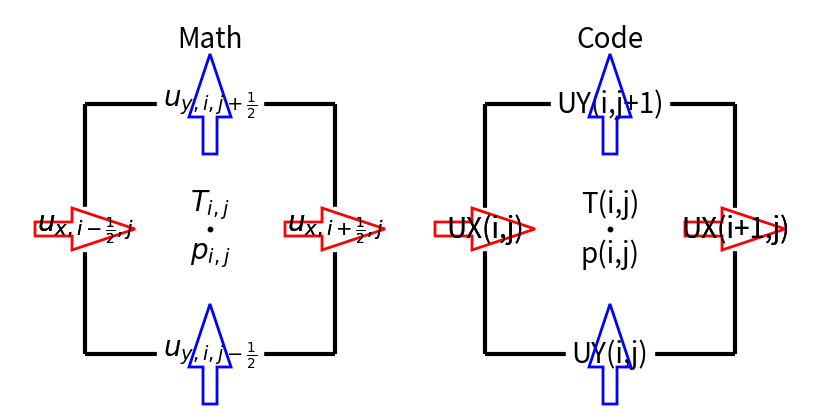

Python code for this plot: (Note: this script raises an exception after producing the figure.)
import os
import numpy as np
import matplotlib
matplotlib.use("Agg")
from matplotlib import pyplot
from matplotlib import patches

is_periodic_x = False

isize = "isize"
jsize = "jsize"

def staggered1():
    matplotlib.rcParams["font.size"] = 20
    fig = pyplot.figure(figsize=(8, 4))
    ax = pyplot.Axes(fig, [0, 0, 1, 1])
    ax.set_axis_off()
    fig.add_axes(ax)
    ax.text(1., 1.85, "Math", ha="center", va="center")
    ax.text(3., 1.85, "Code", ha="center", va="center")
    offsets = (
            {"x": 0.5, "y": 0.4},
            {"x": 2.5, "y": 0.4},
    )
    for cnt, offset in enumerate(offsets):
        xs = [offset["x"]-0.125, offset["x"]+1.125]
        ys = [offset["y"]-0.125, offset["y"]+1.125]
        ax.vlines(xs, ys[0], ys[1], colors="#000000", linestyles="-")
        ax.hlines(ys, xs[0], xs[1], colors="#000000", linestyles="-")
        # p and T
        x = 0.5 * xs[0] + 0.5 * xs[1]
        y = 0.5 * ys[0] + 0.5 * ys[1]
        ax.scatter([x], [y], c="#000000", s=10)
        if 0 == cnt:
            ax.text(x, y+0.125, "$T_{i,j}$", ha="center", va="center")
            ax.text(x, y-0.125, "$p_{i,j}$", ha="center", va="center")
        else:
            ax.text(x, y+0.125, "T(i,j)", ha="center", va="center")
            ax.text(x, y-0.125, "p(i,j)", ha="center", va="center")
        # arrows
        arrow_length = 0.5
        # x
        y = 0.5 * ys[0] + 0.5 * ys[1]
        ax.arrow(xs[0]-0.5*arrow_length, y, arrow_length, 0., width=0.07, length_includes_head=True, edgecolor="#FF0000", facecolor="none", linewidth=2., zorder=20.)
        ax.arrow(xs[1]-0.5*arrow_length, y, arrow_length, 0., width=0.07, length_includes_head=True, edgecolor="#FF0000", facecolor="none", linewidth=2., zorder=20.)
        for bgc, zorder in zip(["#FFFFFF", "none"], [10., 30.]):
            if 0 == cnt:
                ax.text(xs[0], y, "$u_{x,i-\\frac{1}{2},j}$", zorder=zorder, ha="center", va="center", backgroundcolor=bgc)
                ax.text(xs[1], y, "$u_{x,i+\\frac{1}{2},j}$", zorder=zorder, ha="center", va="center", backgroundcolor=bgc)
            else:
                ax.text(xs[0], y, "UX(i,j)",   zorder=zorder, ha="center", va="center", backgroundcolor=bgc)
                ax.text(xs[1], y, "UX(i+1,j)", zorder=zorder, ha="center", va="center", backgroundcolor=bgc)
        # y
        x = 0.5 * xs[0] + 0.5 * xs[1]
        ax.arrow(x, ys[0]-0.5*arrow_length, 0., arrow_length, width=0.07, length_includes_head=True, edgecolor="#0000FF", facecolor="none", linewidth=2., zorder=20.)
        ax.arrow(x, ys[1]-0.5*arrow_length, 0., arrow_length, width=0.07, length_includes_head=True, edgecolor="#0000FF", facecolor="none", linewidth=2., zorder=20.)
        if 0 == cnt:
            ax.text(x, ys[0], "$u_{y,i,j-\\frac{1}{2}}$", zorder=10., ha="center", va="center", backgroundcolor="#FFFFFF")
            ax.text(x, ys[1], "$u_{y,i,j+\\frac{1}{2}}$", zorder=10., ha="center", va="center", backgroundcolor="#FFFFFF")
        else:
            ax.text(x, ys[0], "UY(i,j)",   zorder=10., ha="center", va="center", backgroundcolor="#FFFFFF")
            ax.text(x, ys[1], "UY(i,j+1)", zorder=10., ha="center", va="center", backgroundcolor="#FFFFFF")
    keywords = {
            "aspect": "equal",
            "xlabel": "",
            "ylabel": "",
            "xlim": [0., 4.],
            "ylim": [0., 2.],
            "xticks": [],
            "yticks": [],
    }
    ax.set(**keywords)
    abspath = os.path.realpath(__file__)
    dirname = os.path.dirname(abspath)
    filename = f"{dirname}/staggered1.png"
    print(filename)
    pyplot.savefig(filename)
    pyplot.close()

def gen_ax(sizes):
    matplotlib.rcParams["font.size"] = 15
    fig = pyplot.figure(figsize=(8, 8))
    ax = pyplot.Axes(fig, [0, 0, 1, 1])
    ax.set_axis_off()
    fig.add_axes(ax)
    keywords = {
            "aspect": "equal",
            "xlabel": "",
            "ylabel": "",
            "xlim": [-3, 11.],
            "ylim": [-3, 11.],
            "xticks": [],
            "yticks": [],
    }
    # water
    ax.add_patch(patches.Rectangle((0., 0.), sizes[0], sizes[1], color="#00FFFF"))
    if not is_periodic_x:
        # walls
        ax.add_patch(patches.Rectangle((-1., -1.), 1., 2.+sizes[1], color="#888888"))
        ax.add_patch(patches.Rectangle((sizes[0], -1.), 1., 2.+sizes[1], color="#888888"))
    # grid lines
    offsets = [-1., 3., 7.]
    for yoffset in offsets:
        ys = np.array([0., 1., 2., 3.])
        ys += yoffset
        for xoffset in offsets:
            xs = np.array([0., 1., 2., 3.])
            xs += xoffset
            ax.vlines(xs, ys[0], ys[-1], colors="#000000", linestyles="-")
            ax.hlines(ys, xs[0], xs[-1], colors="#000000", linestyles="-")
    ax.set(**keywords)
    return ax

def get_xparams(is_face, size):
    if is_face:
        if is_periodic_x:
            xs = np.arange(-1.0, size+1.0, 1)
            xlabels = (
                    "0",
                    "1",
                    "2",
                    "3",
                    "i-1",
                    "i",
                    "i+1",
                    "i+2",
                    f"{isize}-1",
                    f"{isize}",
                    f"{isize}+1",
            )
        else:
            xs = np.arange(0.0, size+1.0, 1)
            xlabels = (
                    "1",
                    "2",
                    "3",
                    "i-1",
                    "i",
                    "i+1",
                    "i+2",
                    f"{isize}-1",
                    f"{isize}",
                    f"{isize}+1",
            )
    else:
        if is_periodic_x:
            xs = np.arange(-1, size+1, 1) + 0.5
        else:
            xs = np.arange(0, size, 1) + 0.5
            xs = np.append(0., xs)
            xs = np.append(xs, size)
        xlabels = (
                "0",
                "1",
                "2",
                "dummy",
                "i-1",
                "i",
                "i+1",
                "dummy",
                f"{isize}-1",
                f"{isize}",
                f"{isize}+1",
        )
    return xs, xlabels

def get_yparams(is_face, size):
    if is_face:
        ys = np.arange(0, size+3, 1) - 1.
        ylabels = (
                "0",
                "1",
                "2",
                "dummy",
                "j-1",
                "j",
                "j+1",
                "dummy",
                f"{jsize}-1",
                f"{jsize}",
                f"{jsize}+1",
        )
    else:
        ys = np.arange(0, size+3, 1) - 0.5
        ylabels = (
                "0",
                "1",
                "2",
                "dummy",
                "j-1",
                "j",
                "j+1",
                "dummy",
                f"{jsize}-1",
                f"{jsize}",
                f"{jsize}+1",
        )
    return ys, ylabels

def attach_labels(ax, xs, ys, xlabels, ylabels):
    for cnt, (x, xlabel) in enumerate(zip(xs, xlabels)):
        if "dummy" == xlabel:
            continue
        y = -2. + 0.5 * (cnt % 2)
        ax.text(x, y, xlabel, ha="center", va="center")
    for cnt, (y, ylabel) in enumerate(zip(ys, ylabels)):
        if "dummy" == ylabel:
            continue
        x = -2.
        ax.text(x, y, ylabel, ha="center", va="center")

def get_grid(xs, ys, xlabels, ylabels):
    arrow_length = 0.5
    scale = 0.7
    qxs = list()
    qys = list()
    for cnt, (y, ylabel) in enumerate(zip(ys, ylabels)):
        for cnt, (x, xlabel) in enumerate(zip(xs, xlabels)):
            if "dummy" == ylabel or "dummy" == xlabel:
                continue
            qxs.append(x)
            qys.append(y)
    return arrow_length, scale, np.array(qxs), np.array(qys)

def staggered2(sizes):
    ax = gen_ax(sizes)
    xs, xlabels = get_xparams(is_face=True,  size=sizes[0])
    ys, ylabels = get_yparams(is_face=False, size=sizes[1])
    attach_labels(ax, xs, ys, xlabels, ylabels)
    length, scale, qxs, qys = get_grid(xs, ys, xlabels, ylabels)
    qxs -= 0.5 * length
    qus = np.full(qxs.shape, length)
    qvs = np.full(qxs.shape, 0.0)
    ax.quiver(qxs, qys, qus, qvs, scale=0.7, scale_units="x", color="#FF0000", zorder=10.)
    if attach_cr:
        ax.text(0.5 * sizes[0], 0.5 * sizes[1], **cr_config)
    abspath = os.path.realpath(__file__)
    dirname = os.path.dirname(abspath)
    filename = f"{dirname}/staggered2.png"
    print(filename)
    pyplot.savefig(filename)
    pyplot.close()

def staggered3(sizes):
    ax = gen_ax(sizes)
    xs, xlabels = get_xparams(is_face=False, size=sizes[0])
    ys, ylabels = get_yparams(is_face=True,  size=sizes[1])
    attach_labels(ax, xs, ys, xlabels, ylabels)
    length, scale, qxs, qys = get_grid(xs, ys, xlabels, ylabels)
    qys -= 0.5 * length
    qus = np.full(qxs.shape, 0.0)
    qvs = np.full(qxs.shape, length)
    ax.quiver(qxs, qys, qus, qvs, scale=scale, scale_units="x", color="#0000FF", zorder=10.)
    if attach_cr:
        ax.text(0.5 * sizes[0], 0.5 * sizes[1], **cr_config)
    abspath = os.path.realpath(__file__)
    dirname = os.path.dirname(abspath)
    filename = f"{dirname}/staggered3.png"
    print(filename)
    pyplot.savefig(filename)
    pyplot.close()

def staggered4(sizes):
    ax = gen_ax(sizes)
    xs, xlabels = get_xparams(is_face=False, size=sizes[0])
    ys, ylabels = get_yparams(is_face=False, size=sizes[1])
    attach_labels(ax, xs, ys, xlabels, ylabels)
    _, _, xs, ys = get_grid(xs, ys, xlabels, ylabels)
    ax.scatter(xs, ys, color="#000000", s=20.)
    if attach_cr:
        ax.text(0.5 * sizes[0], 0.5 * sizes[1], **cr_config)
    abspath = os.path.realpath(__file__)
    dirname = os.path.dirname(abspath)
    filename = f"{dirname}/staggered4.png"
    print(filename)
    pyplot.savefig(filename)
    pyplot.close()

if __name__ == "__main__":
    attach_cr = False
    cr_config = {
            "s": "© 2024, Naoki Hori",
            "ha": "center",
            "va": "center",
            "size": "xx-large",
            "rotation": 44.78236,
            "color": "#aaaaaa",
            }
    matplotlib.rcParams["lines.linewidth"] = 3
    matplotlib.rcParams["axes.linewidth"] = 5
    staggered1()
    sizes = (9, 9)
    staggered2(sizes)
    staggered3(sizes)
    staggered4(sizes)

